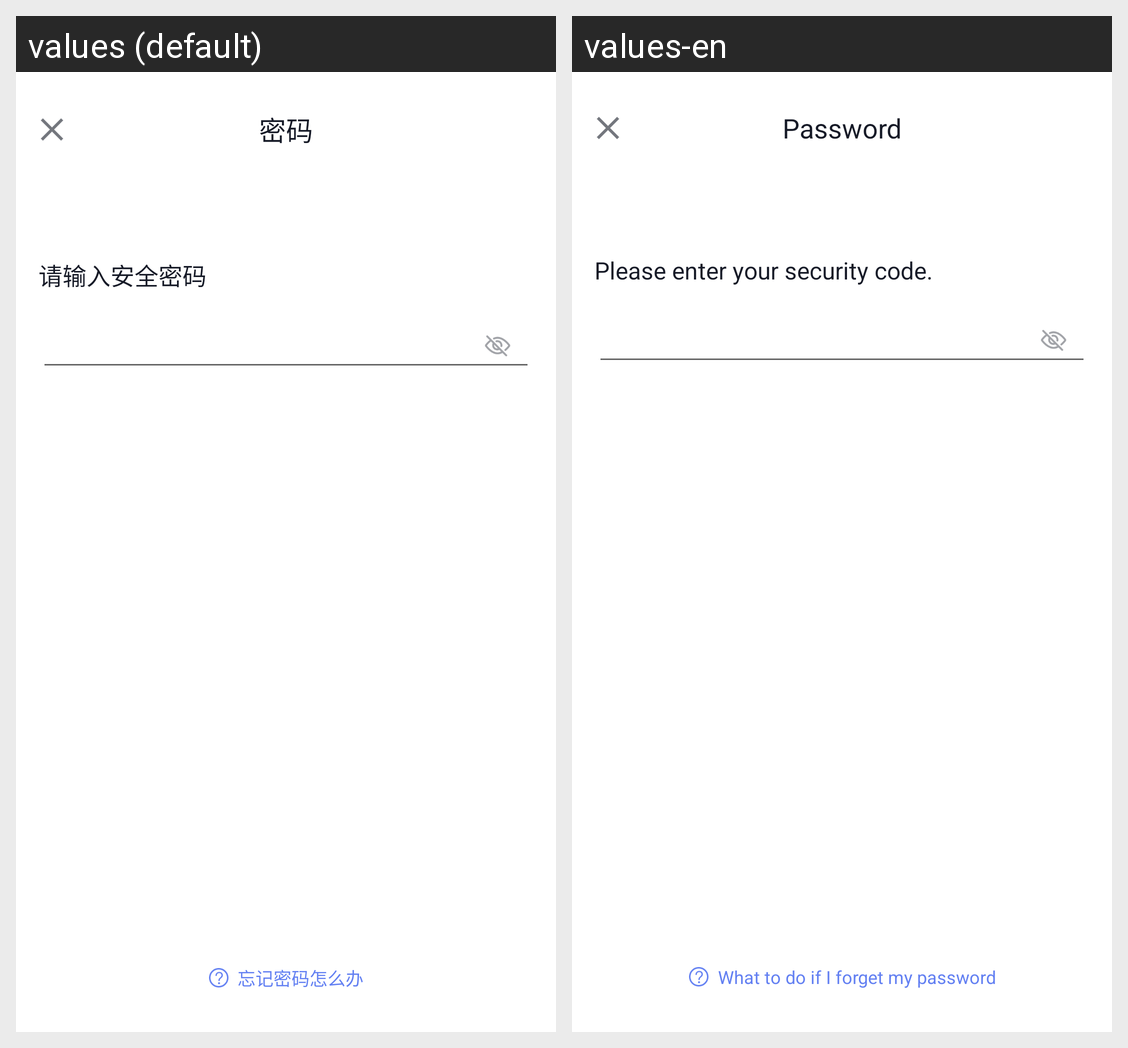

Locale-by-locale string values for the Android screen shown in this grid:
Android screen res/layout/dialog_payment.xml rendered under 2 locales, left to right: values (default), values-en. Device: Nexus 5 (rendered at 1080×1920; each locale shown at half size, 540×960, under a caption strip naming it); theme AppThemeTrans.
Strings drawn on this screen, with the default value and each locale's value (text and hints the layout hard-codes, and strings that could not be matched under every locale, appear in the picture but are not listed):

tittle_input_psd
  values: 密码
  values-en: Password

notice_input_safe_psd_text
  values: 请输入安全密码
  values-en: Please enter your security code.

btn_forget_psd_text
  values: 忘记密码怎么办
  values-en: What to do if I forget my password
